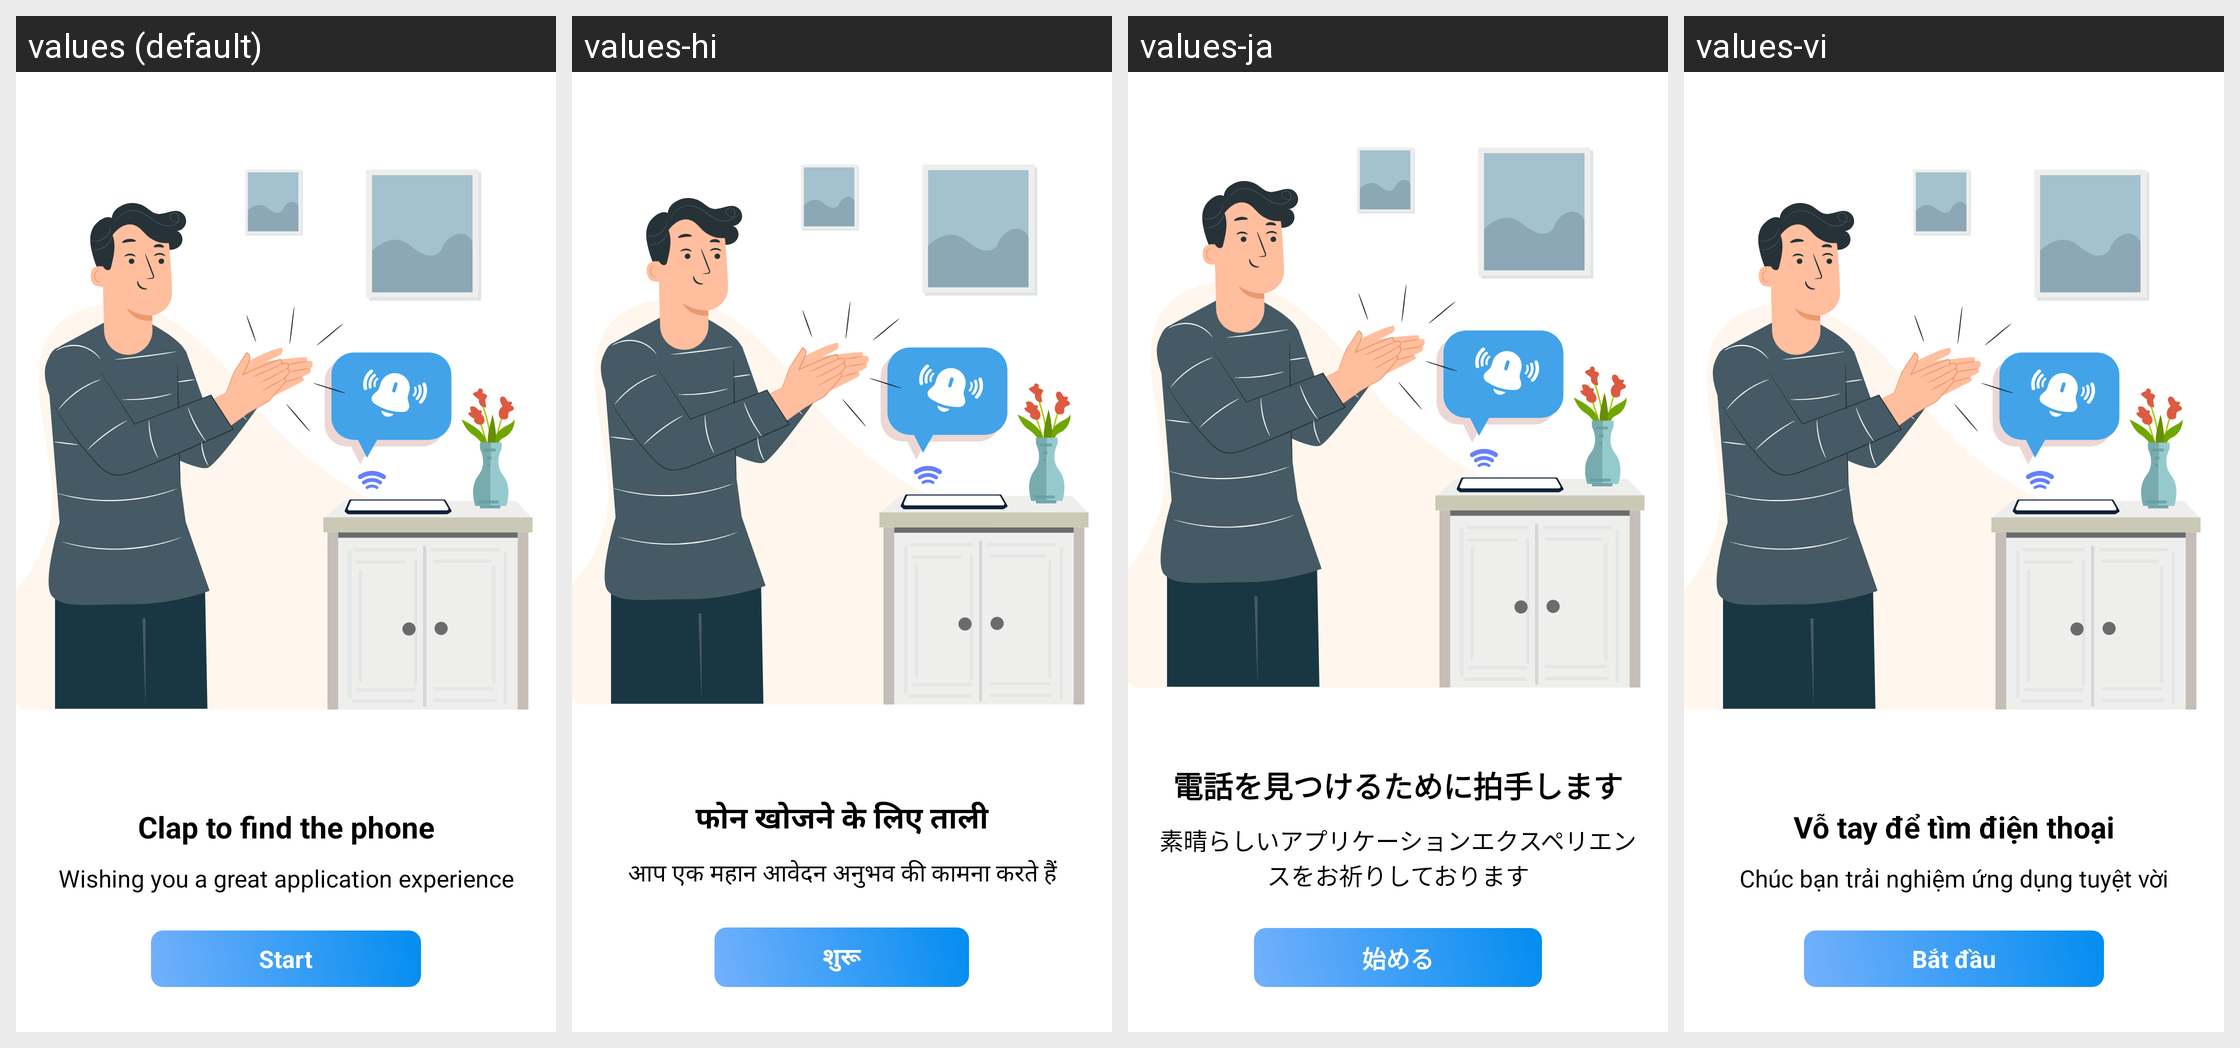

The same Android screen rendered under several of its app's locales, left to right. List the strings drawn on it with the default value and each locale's translation.
Android screen res/layout/activity_start.xml rendered under 4 locales, left to right: values (default), values-hi, values-ja, values-vi. Device: Nexus 5 (rendered at 1080×1920; each locale shown at half size, 540×960, under a caption strip naming it); theme Theme.ClapToFindPhone.
Other locales in the repository, not shown: values-en, values-fr, values-id, values-in, values-ko, values-pt, values-su, values-tr, values-tr-rTR.
Strings drawn on this screen, with the default value and each locale's value (text and hints the layout hard-codes, and strings that could not be matched under every locale, appear in the picture but are not listed):

clap_to_find_the_phone
  values: Clap to find the phone
  values-hi: फोन खोजने के लिए ताली
  values-ja: 電話を見つけるために拍手します
  values-vi: Vỗ tay để tìm điện thoại

wishing_you_a_great_application_experience
  values: Wishing you a great application experience
  values-hi: आप एक महान आवेदन अनुभव की कामना करते हैं
  values-ja: 素晴らしいアプリケーションエクスペリエンスをお祈りしております
  values-vi: Chúc bạn trải nghiệm ứng dụng tuyệt vời

start
  values: Start
  values-hi: शुरू
  values-ja: 始める
  values-vi: Bắt đầu
